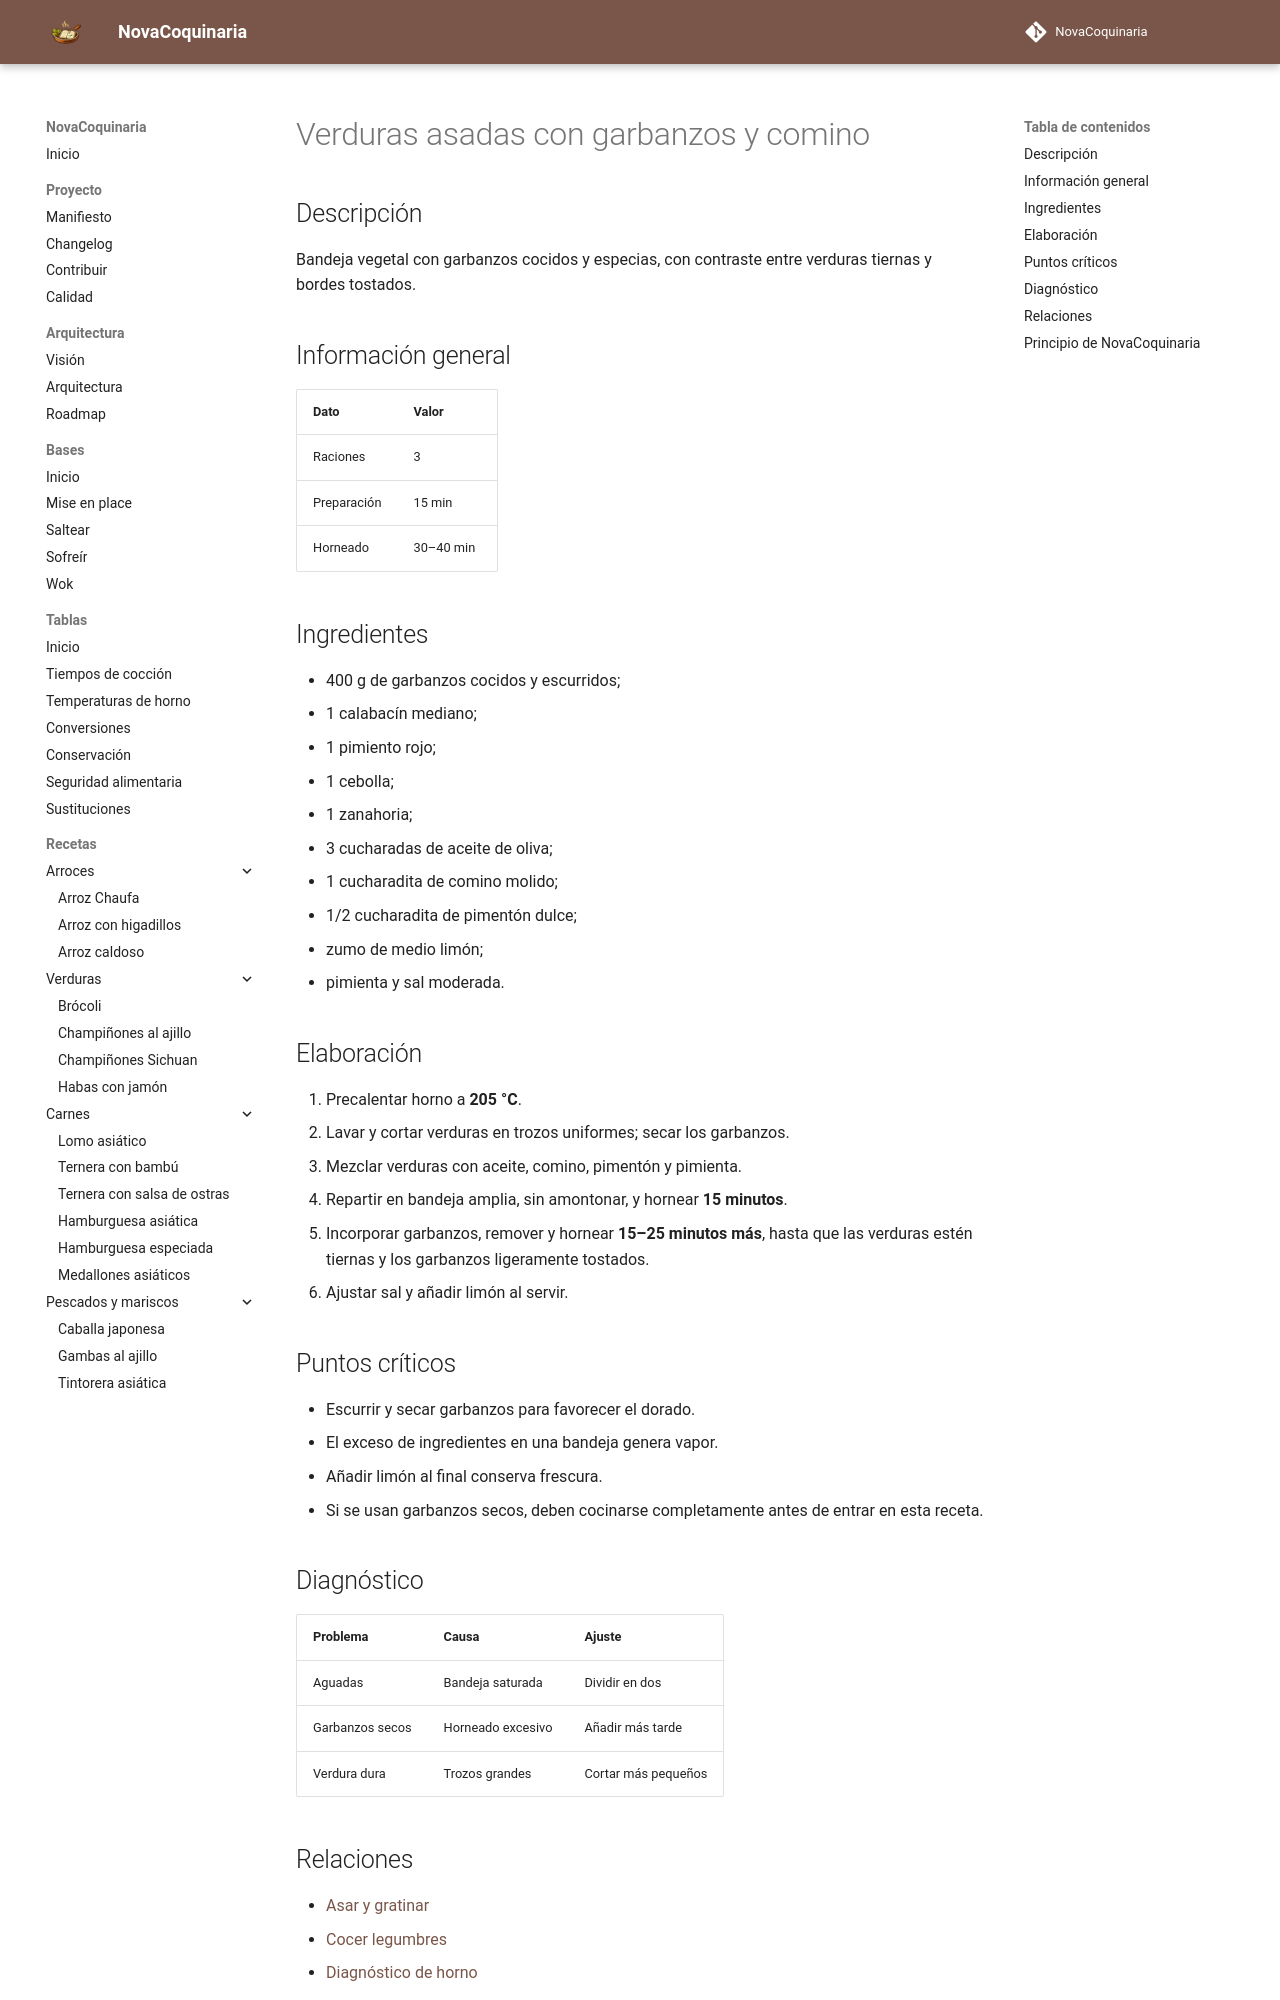

repository: fran-eliot/NovaCoquinaria · page: 10_Horno/verduras_asadas_con_garbanzos.html · generator: mkdocs

---
id: REC-0100
tipo: receta
titulo: Verduras asadas con garbanzos y comino
categoria: Horno
estado: borrador
version: 1.0.0
ultima_revision: 2026-11-14
etiquetas:
  - horno
  - receta
---

# Verduras asadas con garbanzos y comino

## Descripción

Bandeja vegetal con garbanzos cocidos y especias, con contraste entre verduras tiernas y bordes tostados.

## Información general

| Dato | Valor |
|---|---|
| Raciones | 3 |
| Preparación | 15 min |
| Horneado | 30–40 min |

## Ingredientes

- 400 g de garbanzos cocidos y escurridos;
- 1 calabacín mediano;
- 1 pimiento rojo;
- 1 cebolla;
- 1 zanahoria;
- 3 cucharadas de aceite de oliva;
- 1 cucharadita de comino molido;
- 1/2 cucharadita de pimentón dulce;
- zumo de medio limón;
- pimienta y sal moderada.

## Elaboración

1. Precalentar horno a **205 °C**.
2. Lavar y cortar verduras en trozos uniformes; secar los garbanzos.
3. Mezclar verduras con aceite, comino, pimentón y pimienta.
4. Repartir en bandeja amplia, sin amontonar, y hornear **15 minutos**.
5. Incorporar garbanzos, remover y hornear **15–25 minutos más**, hasta que las verduras estén tiernas y los garbanzos ligeramente tostados.
6. Ajustar sal y añadir limón al servir.

## Puntos críticos

- Escurrir y secar garbanzos para favorecer el dorado.
- El exceso de ingredientes en una bandeja genera vapor.
- Añadir limón al final conserva frescura.
- Si se usan garbanzos secos, deben cocinarse completamente antes de entrar en esta receta.

## Diagnóstico

| Problema | Causa | Ajuste |
|---|---|---|
| Aguadas | Bandeja saturada | Dividir en dos |
| Garbanzos secos | Horneado excesivo | Añadir más tarde |
| Verdura dura | Trozos grandes | Cortar más pequeños |
